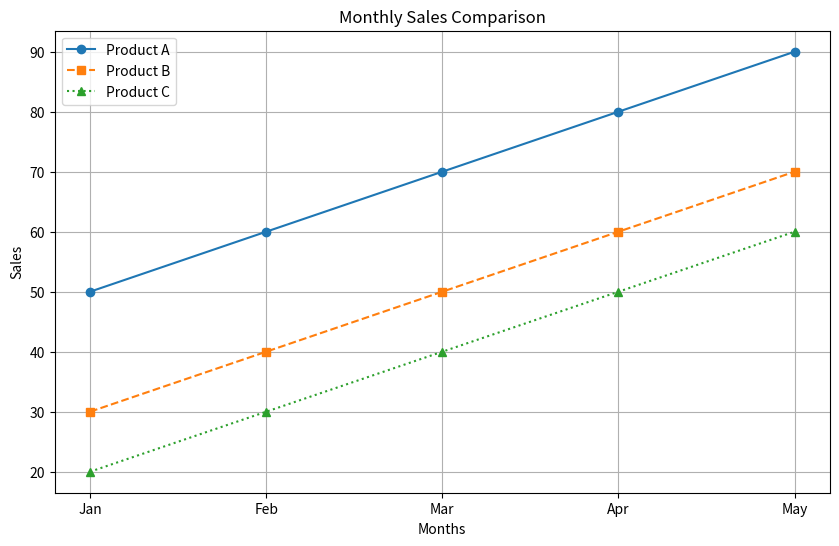

Generate this figure with matplotlib:
# Author: Saloni Tiwari
# Topic: Sales Comparison (Multiple Line Plot)
# Day: 02
# Description: Compare sales of multiple products over months

import matplotlib.pyplot as plt

# Data
months = ['Jan', 'Feb', 'Mar', 'Apr', 'May']

product_A = [50, 60, 70, 80, 90]
product_B = [30, 40, 50, 60, 70]
product_C = [20, 30, 40, 50, 60]

# Create figure
plt.figure(figsize=(10, 6))

# Plot lines
plt.plot(months, product_A, label="Product A", marker='o', linestyle='-')
plt.plot(months, product_B, label="Product B", marker='s', linestyle='--')
plt.plot(months, product_C, label="Product C", marker='^', linestyle=':')

# Titles and labels
plt.title("Monthly Sales Comparison")
plt.xlabel("Months")
plt.ylabel("Sales")

# Grid and legend
plt.grid(True)
plt.legend()

# Save graph
plt.savefig("day02_sales_comparison.png")

# Show graph
plt.show()
